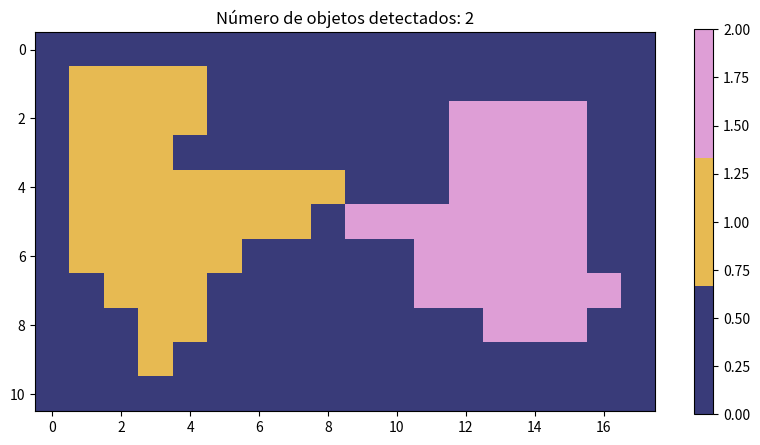
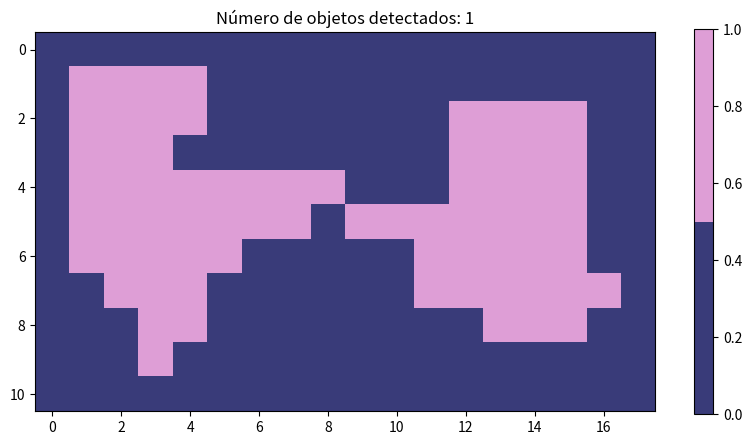

Python code for these plots, in order:
import numpy as np
import matplotlib.pyplot as plt
from scipy.ndimage import label

def plot_labeled_image(image, connectivity):
    labeled_image, num_features = label(image, structure=connectivity)
    plt.figure(figsize=(10, 5))

    cmap = plt.get_cmap('tab20b', num_features + 1)
    plt.imshow(labeled_image, cmap=cmap)
    plt.colorbar()
    plt.title(f'Número de objetos detectados: {num_features}')
    plt.show()

# Define la imagen
image = np.array([[0, 0, 0, 0, 0, 0, 0, 0, 0, 0,0,0,0,0,0,0,0,0],
                  [0, 1, 1, 1, 1, 0, 0, 0, 0, 0,0,0,0,0,0,0,0,0],
                  [0, 1, 1, 1, 1, 0, 0, 0, 0, 0,0,0,1,1,1,1,0,0],
                  [0, 1, 1, 1, 0, 0, 0, 0, 0, 0,0,0,1,1,1,1,0,0],
                  [0, 1, 1, 1, 1, 1, 1, 1, 1, 0,0,0,1,1,1,1,0,0],
                  [0, 1, 1, 1, 1, 1, 1, 1, 0, 1,1,1,1,1,1,1,0,0],
                  [0, 1, 1, 1, 1, 1, 0, 0, 0, 0,0,1,1,1,1,1,0,0],
                  [0, 0, 1, 1, 1, 0, 0, 0, 0, 0,0,1,1,1,1,1,1,0],
                  [0, 0, 0, 1, 1, 0, 0, 0, 0, 0,0,0,0,1,1,1,0,0],
                  [0, 0, 0, 1, 0, 0, 0, 0, 0, 0,0,0,0,0,0,0,0,0],
                  [0, 0, 0, 0, 0, 0, 0, 0, 0, 0,0,0,0,0,0,0,0,0]])

# Conectividad 4
plot_labeled_image(image, [[0, 1, 0], [1, 1, 1], [0, 1, 0]])

# Conectividad 8
plot_labeled_image(image, [[1, 1, 1], [1, 1, 1], [1, 1, 1]])